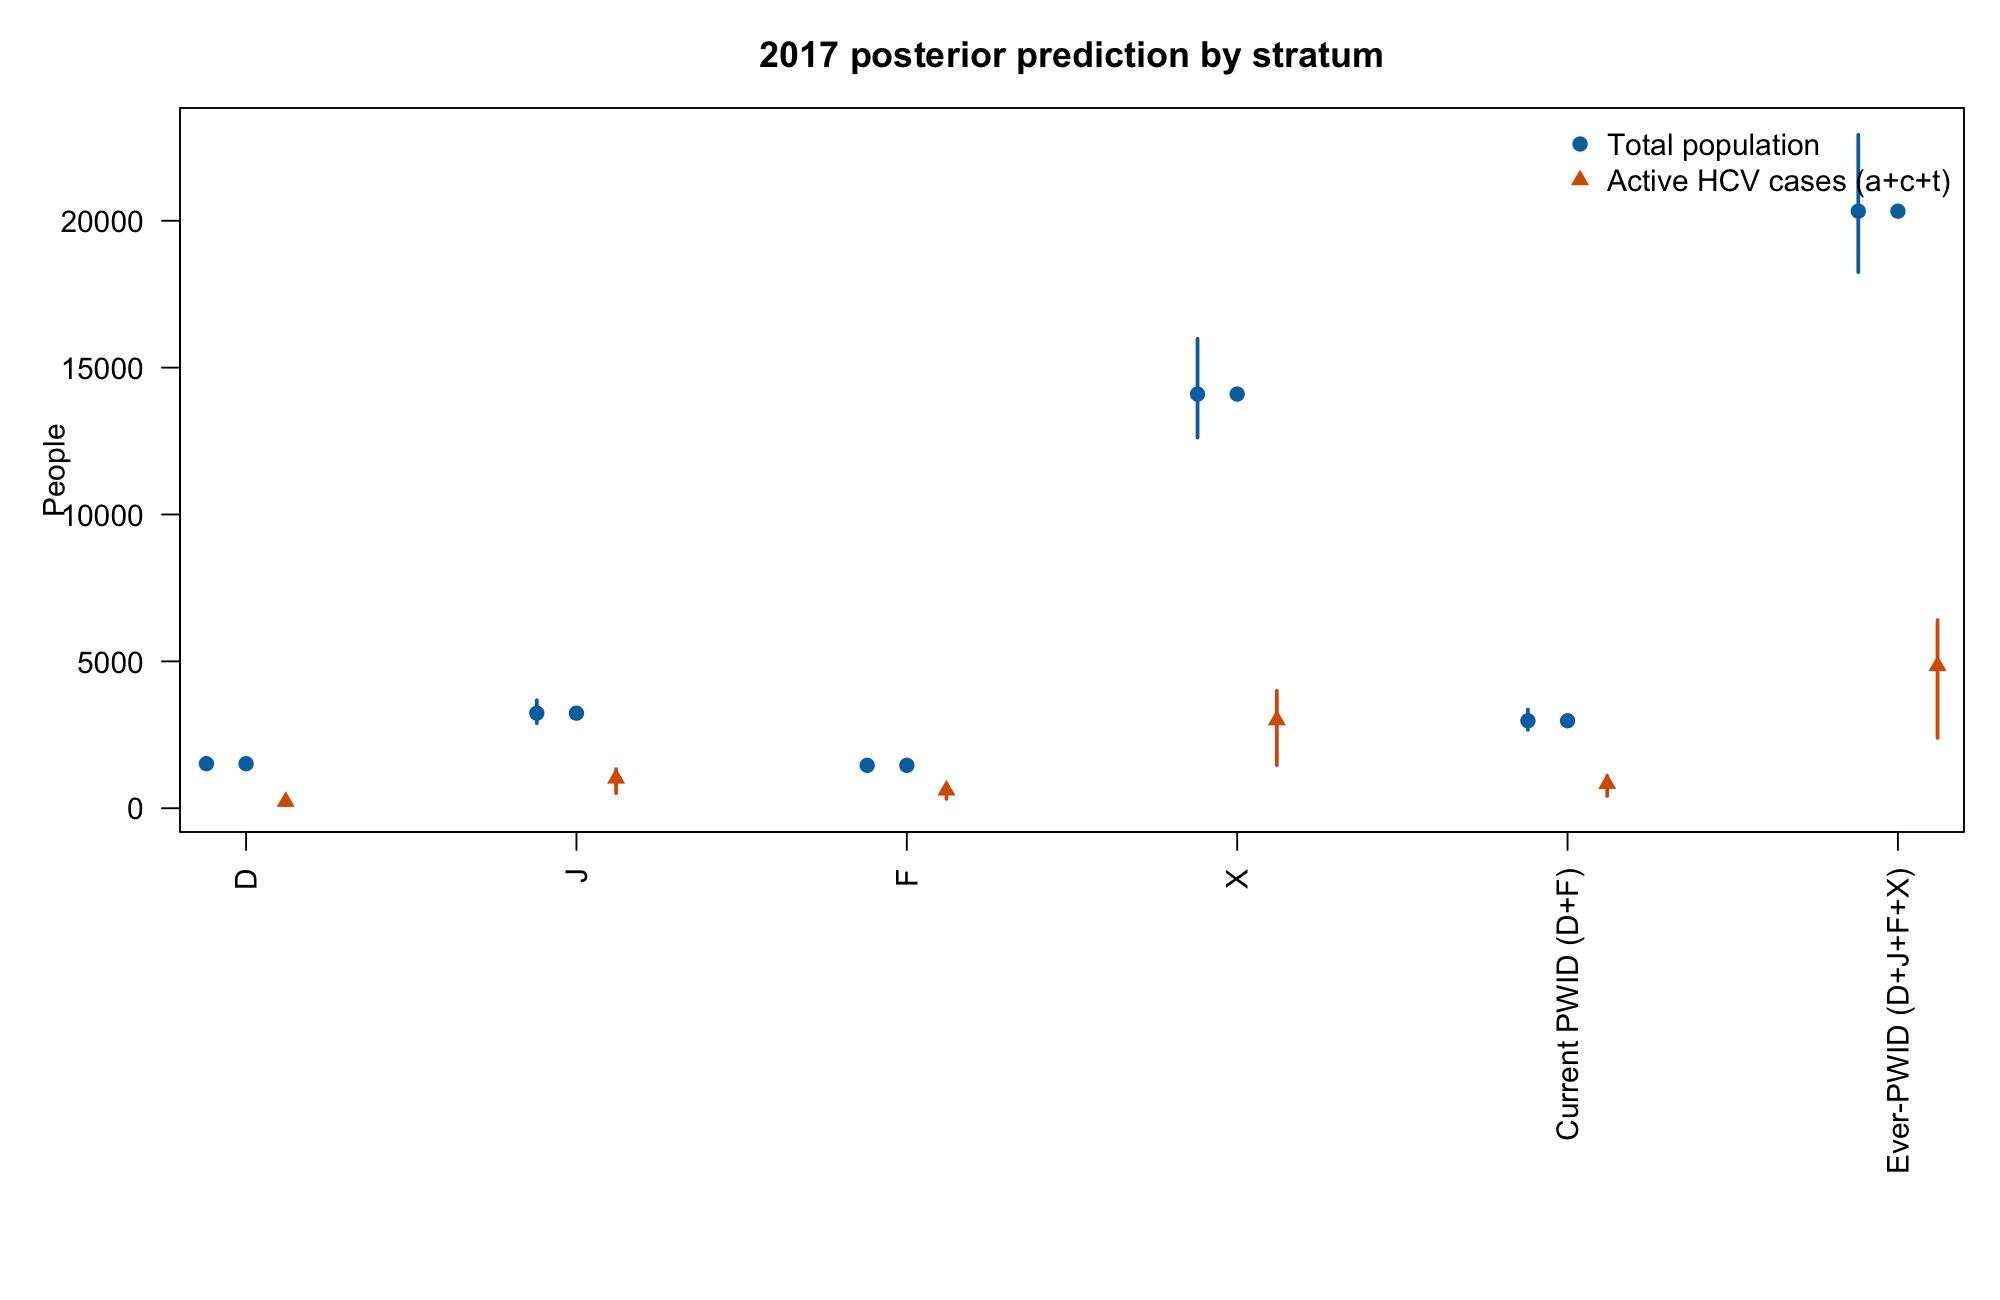

The data file committed next to this chart (first rows):
measure, median, lower_95, upper_95, n_draws_used, n_finite_draws, n_equilibrium_pass, posterior_sources, point_estimate, definition
population_D, 1516, 1334, 1725, 1991, 2000, 1991, primary+seed2, 1742, u+a+c+t+r; all model states
population_J, 3237, 2897, 3678, 1991, 2000, 1991, primary+seed2, 3608, u+a+c+t+r; all model states
population_F, 1460, 1309, 1649, 1991, 2000, 1991, primary+seed2, 1611, u+a+c+t+r; all model states
population_X, 14100, 12617, 15984, 1991, 2000, 1991, primary+seed2, 15433, u+a+c+t+r; all model states
population_current_PWID, 2978, 2668, 3362, 1991, 2000, 1991, primary+seed2, 3353, u+a+c+t+r; all model states
population_ever_PWID, 20326, 18250, 22926, 1991, 2000, 1991, primary+seed2, 22394, u+a+c+t+r; all model states
active_hcv_D, 224.8, 103.6, 317.8, 1991, 2000, 1991, primary+seed2, 237.7, a+c+t; viremic/active HCV states
active_hcv_J, 1016, 510.5, 1333, 1991, 2000, 1991, primary+seed2, 1077, a+c+t; viremic/active HCV states
active_hcv_F, 611.1, 316.1, 782.9, 1991, 2000, 1991, primary+seed2, 644.4, a+c+t; viremic/active HCV states
active_hcv_X, 3001, 1464, 4000, 1991, 2000, 1991, primary+seed2, 3085, a+c+t; viremic/active HCV states
active_hcv_current_PWID, 836, 418, 1096, 1991, 2000, 1991, primary+seed2, 882.1, a+c+t; viremic/active HCV states
active_hcv_ever_PWID, 4847, 2396, 6405, 1991, 2000, 1991, primary+seed2, 5044, a+c+t; viremic/active HCV states
